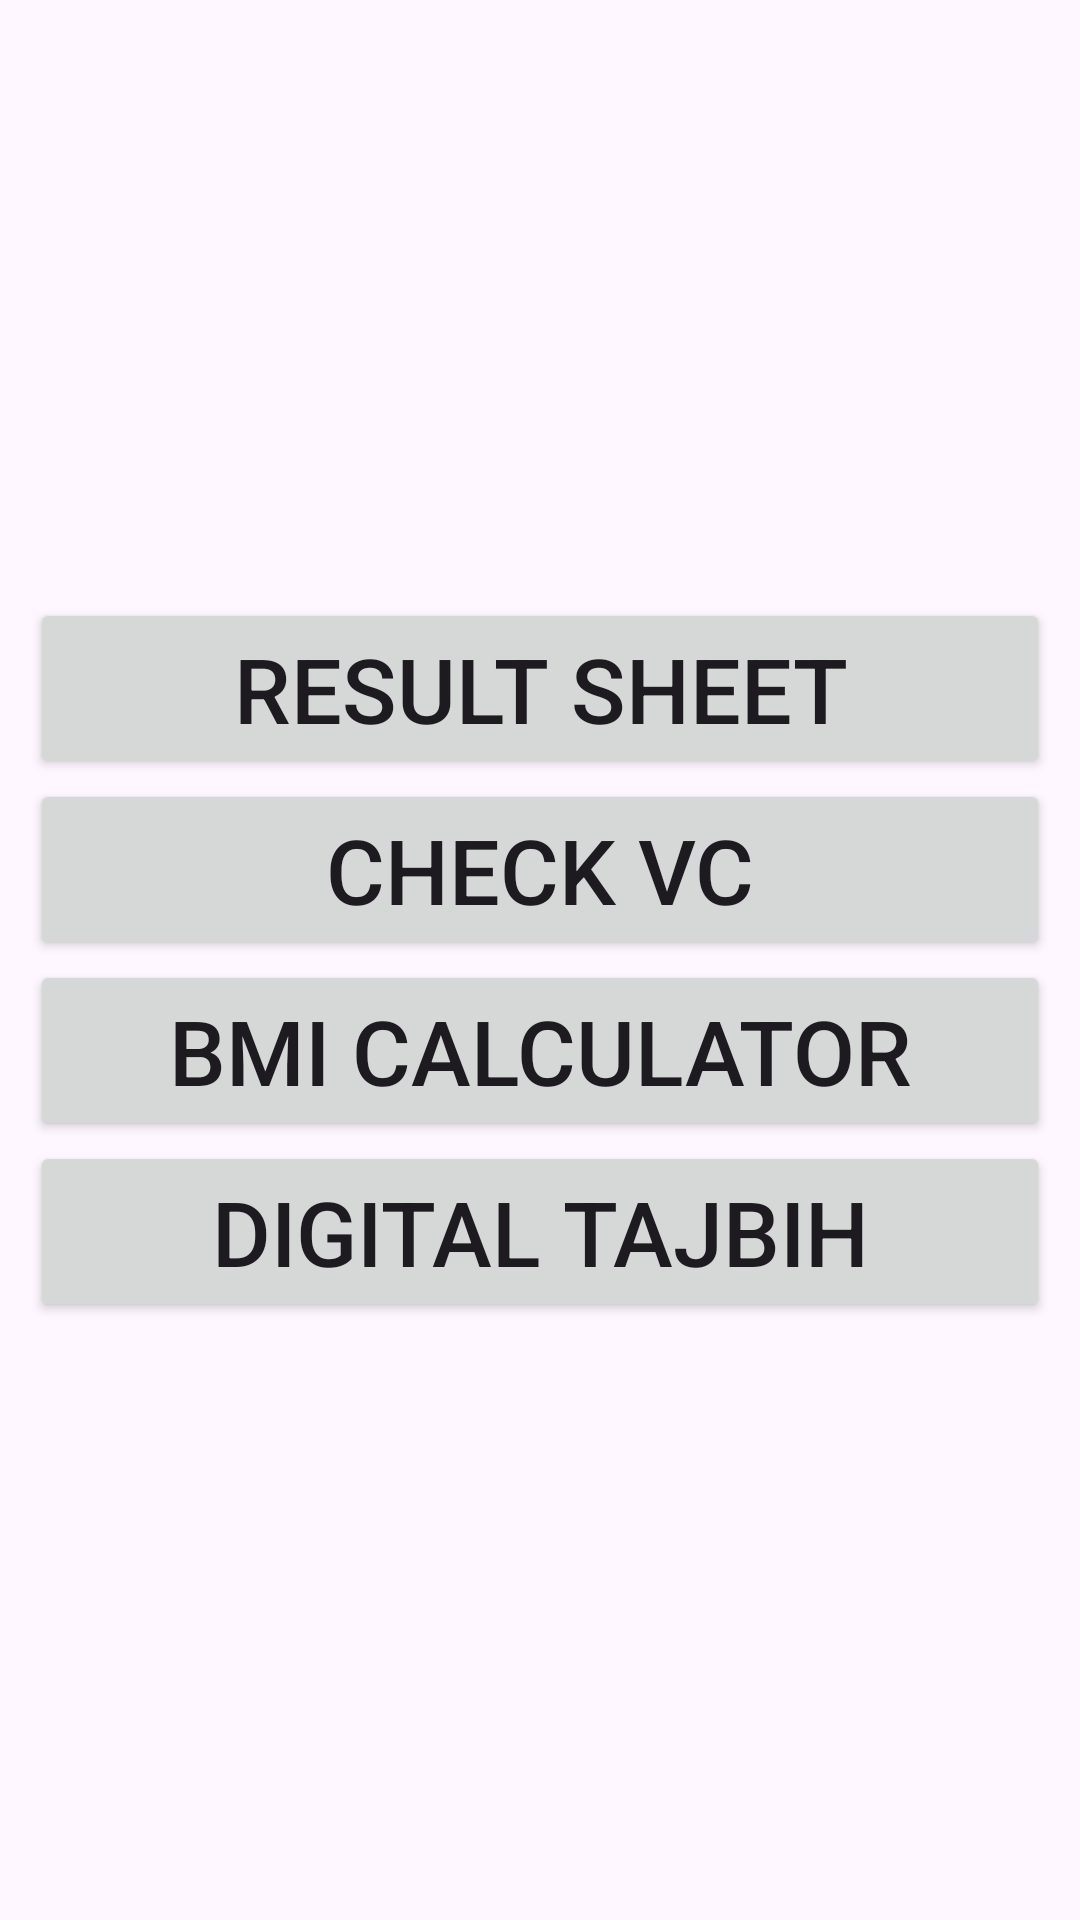

Write the Android layout XML for this screen, with the resource values it uses.
<!-- AndroidManifest.xml: application theme Theme.ResultApp -->
<!-- res/layout/activity_open_page.xml -->
<?xml version="1.0" encoding="utf-8"?>
<LinearLayout xmlns:android="http://schemas.android.com/apk/res/android"
    xmlns:app="http://schemas.android.com/apk/res-auto"
    xmlns:tools="http://schemas.android.com/tools"
    android:layout_width="match_parent"
    android:layout_height="match_parent"
    android:orientation="vertical"
    android:background="@drawable/bg"
    android:padding="10dp"
    android:gravity="center"
    tools:context=".OpenPage">

    <Button
        android:id="@+id/resultS"
        android:layout_width="match_parent"
        android:layout_height="wrap_content"
        android:text="result Sheet"
        android:textSize="30sp"
        />

    <Button
        android:id="@+id/vac"
        android:layout_width="match_parent"
        android:layout_height="wrap_content"
        android:text="Check VC"
        android:textSize="30sp"
        />

    <Button
        android:id="@+id/bmiCal"
        android:layout_width="match_parent"
        android:layout_height="wrap_content"
        android:text="BMI Calculator"
        android:textSize="30sp" />

    <Button
        android:id="@+id/digitalTaj"
        android:layout_width="match_parent"
        android:layout_height="wrap_content"
        android:text="Digital Tajbih"
        android:textSize="30sp" />

</LinearLayout>
<!-- resources referenced by this layout -->
<resources>
  <style name="Theme.ResultApp" parent="Base.Theme.ResultApp" />
  <style name="Base.Theme.ResultApp" parent="Theme.Material3.DayNight.NoActionBar">
          
          
      </style>
</resources>
